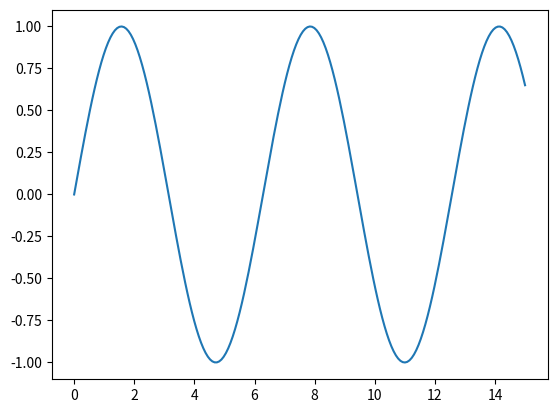

This chart was generated by the following Python code:
# -*- coding: utf-8 -*-
"""
Created on Tue Jun 19 10:48:08 2018

@author: hkawaguc
"""

print("Hello Anaconda")

# %matplotlib inline
import matplotlib.pyplot as plt
import numpy as np
x = np.linspace(0,15,200)
plt.plot(x,np.sin(x))
